Run: headless pygame with SDL's dummy video driver; simulated clock (each Clock.tick advances the game by its frame time, no real sleeping); random seed 0; keys injected as events and as key.get_pressed() state; no mouse input; restart key SPACE tapped at the start of phases 3 and 4.
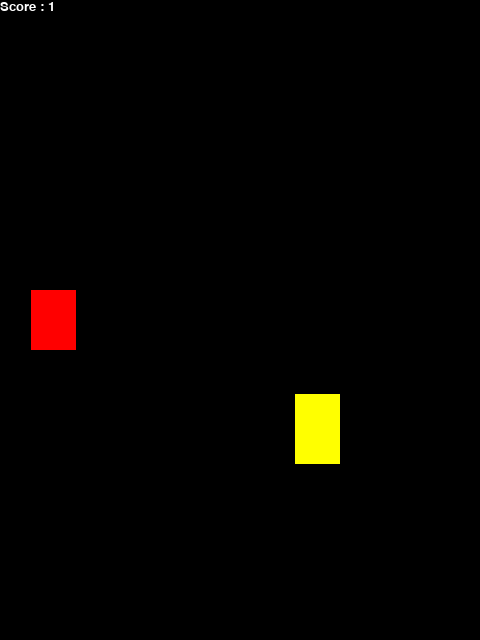
Frame 1 of 4 · flips 1–60 · no input
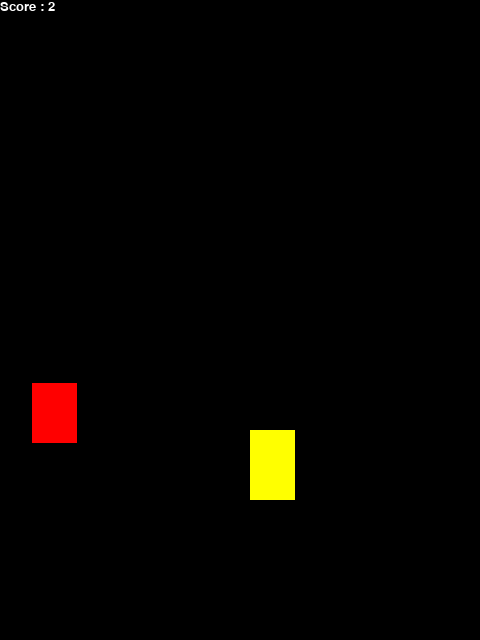
Frame 2 of 4 · flips 61–180 · tapped SPACE, RETURN · held RIGHT (→), D
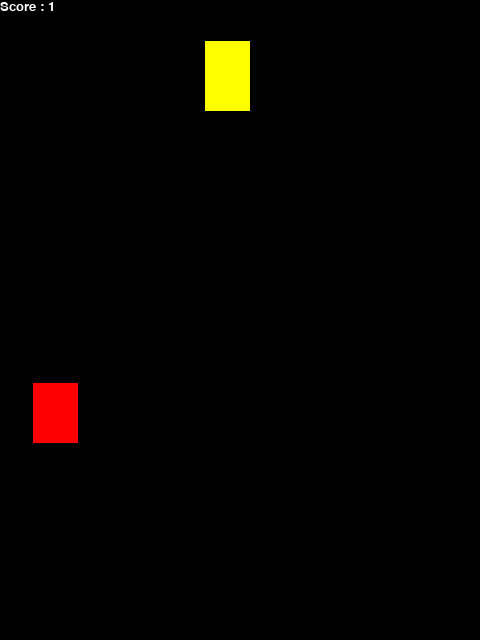
Frame 3 of 4 · flips 181–300 · tapped SPACE · held DOWN (↓), S
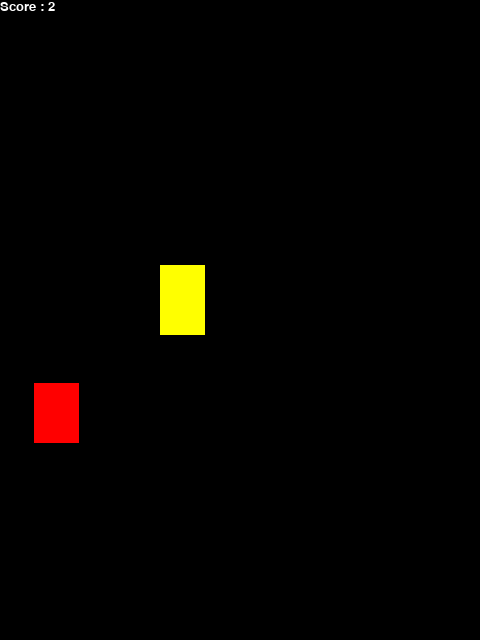
Frame 4 of 4 · flips 301–420 · tapped SPACE · held LEFT (←), A, UP (↑), W

The pygame program that drew these frames:

import pygame
import random
import time

score = 0

x = 200
y = 400 
z = 1
a = 5

pygame.init()

pygame.display.set_caption('Player')
game_window = pygame.display.set_mode((480, 640))

Player_rect = pygame.draw.rect(game_window, (255,0,0), pygame.Rect(30,320,45,60))
pygame.display.flip()

pipe_rect = pygame.draw.rect(game_window, (255,255,0), pygame.Rect(30,320,45,70))
pygame.display.flip()

clock = pygame.time.Clock()
fps = 45  # Set FPS to a reasonable value (e.g., 60 FPS)
Player_velocity = 0  # This is the bird's falling speed (velocity)
gravity = 0.75  # The gravity force that accelerates the bird's fall
jump_strength = -12  # The strength of the bird's jump when a key is pressed
Player_rect.y = 320  # Start position of the bird (optional to reset position)

def show_score():

    score_font = pygame.font.SysFont("Consolas", 20)

    score_surface = score_font.render('Score : ' + str(score), True, (255,255,255))

    score_rect = score_surface.get_rect()
        
    # displaying text
    game_window.blit(score_surface, score_rect)

while True:
    # handling key events
    for event in pygame.event.get():
        if event.type == pygame.QUIT:
            pygame.quit()
            exit()
        
        if event.type == pygame.KEYDOWN:
            if event.key == pygame.K_SPACE:  # Press space to make the bird "jump"
                Player_velocity = jump_strength

    # Apply gravity: increase the velocity over time
    Player_velocity += gravity

    # Update the bird's position based on its velocity
    Player_rect.y += Player_velocity

    # Prevent the bird from falling out of bounds
    if Player_rect.y > 640:  # Off the bottom
        Player_rect.y = 0  # Wrap to the top

    if Player_rect.y < 0:  # Off the top
        Player_rect.y = 640  # Wrap to the bottom

    if Player_rect.x > 480:
        Player_rect.x = -50 

    # Clear the screen and redraw the bird
    if score > 0 and score <=10:  # round 1
        a = 5

    if score > 10 and score <= 20:  # round 1
        a = 10

    elif score > 20 and score <= 30:  # round 2
        a = 15

    elif score > 30 and score <= 40:  # round 3
        a = 20

    elif score > 40 and score <= 50:  # round 4
        a = 25

    elif score > 50 and score <= 60:  # round 5
        a = 30

    elif score > 60:  # round BONUS!
        a = 35

    pipe_rect.x -= a
         
    # If the pipe goes off the left side of the screen, reset it to the right
    if pipe_rect.x < -70:  # Pipe width is 70
        pipe_rect.x = 480
        pipe_rect.y = random.randint(0, 570)  # Randomize pipe's vertical position
        score += 1
        print(str(score))

        Player_rect.x += z

    # Clear the screen and redraw everything
    game_window.fill((0, 0, 0))  # Black background
    pygame.draw.rect(game_window, (255, 0, 0), Player_rect)  # Redraw the bird
    pygame.draw.rect(game_window, (255, 255, 0), pipe_rect)  # Redraw the pipe

    if Player_rect.colliderect(pipe_rect):
        score = 0

    show_score()

    pygame.display.flip()
    clock.tick(fps)
